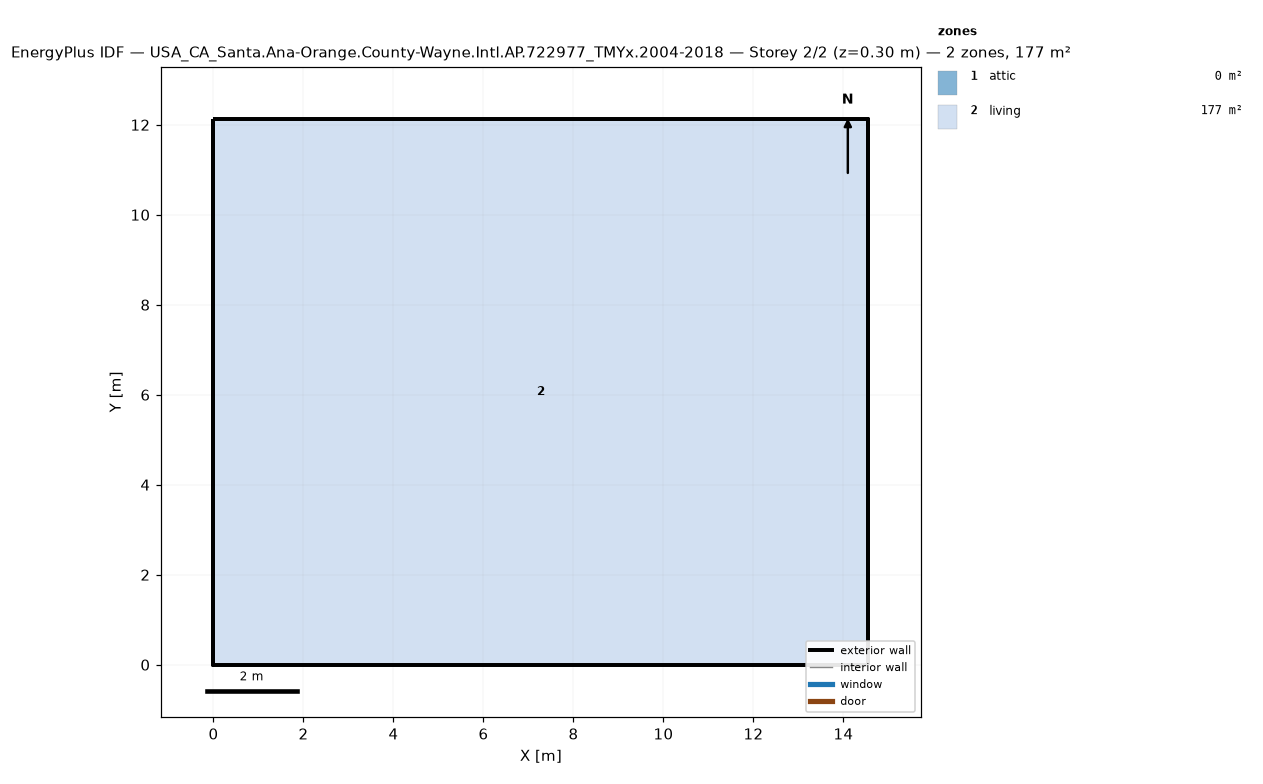
=== STOREY PLAN SPEC (per zone: floor XY polygon, exterior-wall plan segments, windows/doors) ===
zone 1: attic  (0.0 m²)
  exterior wall: (14.55, 0.00) – (14.55, 12.13) – (14.55, 6.06)  [18.2 m]
  exterior wall: (0.00, 12.13) – (0.00, 0.00) – (0.00, 6.06)  [18.2 m]
zone 2: living  (176.5 m²)
  floor: (0.00, 0.00) (0.00, 12.13) (14.55, 12.13) (14.55, 0.00)
  exterior wall: (0.00, 0.00) – (14.55, 0.00)  [14.6 m]
  exterior wall: (14.55, 0.00) – (14.55, 12.13)  [12.1 m]
  exterior wall: (14.55, 12.13) – (0.00, 12.13)  [14.6 m]
  exterior wall: (0.00, 12.13) – (0.00, 0.00)  [12.1 m]

=== DERIVED (storey summary) ===
Building: USA_CA_Santa.Ana-Orange.County-Wayne.Intl.AP.722977_TMYx.2004-2018
Storey: 2 of 2  (floor level z = 0.30 m)
Storey gross floor area: 176.5 m²
Zones on this storey: 2
  - attic: floor 0.0 m²; exterior wall 36.4 m (24.5 m²); WWR 0.0%
  - living: floor 176.5 m²; exterior wall 53.4 m (146.4 m²); WWR 0.0%
Zone adjacency: (none detected)